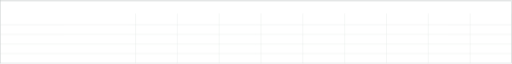
t = 0.00 s
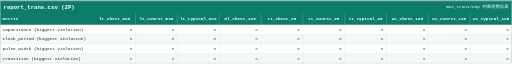
t = 0.73 s
t = 1.98 s: frame unchanged from t = 0.73 s, image omitted
t = 2.60 s: frame unchanged from t = 0.73 s, image omitted
t = 3.23 s: frame unchanged from t = 0.73 s, image omitted
t = 4.48 s: frame unchanged from t = 0.73 s, image omitted

The animated SVG that drew these frames (rendered in a browser with its animation timeline set to each time). Animation: 2 CSS @keyframes rules; one cycle of 5.10 s, repeats indefinitely.

<svg xmlns="http://www.w3.org/2000/svg" width="2350" height="290" viewBox="0 0 2350 290" font-family="Consolas, 'Cascadia Mono', 'Courier New', monospace">
<style>
.head { opacity:0; animation: rowIn 0.4s ease forwards; }
.row  { opacity:0; animation: rowIn 0.4s ease forwards; }
@keyframes rowIn { from { opacity:0; transform: translateY(4px); }
                   to   { opacity:1; transform: none; } }
.breathe { animation: breathe 5s ease-in-out infinite; }
@keyframes breathe { 0%,100% { opacity: 1; } 50% { opacity: 0.25; } }
</style>
<g class="head">
<rect x="0" y="0" width="2350" height="60" fill="#0e7c6b"/>
<text x="16" y="38.5" font-size="26" font-weight="bold" fill="#ffffff">report_trans.csv (2P)</text>
<text x="2334" y="36.5" font-size="20" fill="#ffffff" text-anchor="end">max_trans/cap 约束违例总表</text>
<rect x="0" y="60" width="2350" height="52" fill="#0e7c6b"/>
<text x="12" y="92" font-size="20" font-weight="bold" fill="#ffffff">metric</text>
<text x="526" y="92" font-size="20" font-weight="bold" fill="#ffffff" text-anchor="middle">lt_cbest_m40</text>
<text x="718" y="92" font-size="20" font-weight="bold" fill="#ffffff" text-anchor="middle">lt_cworst_m40</text>
<text x="910" y="92" font-size="20" font-weight="bold" fill="#ffffff" text-anchor="middle">lt_typical_m40</text>
<text x="1102" y="92" font-size="20" font-weight="bold" fill="#ffffff" text-anchor="middle">ml_cbest_125</text>
<text x="1294" y="92" font-size="20" font-weight="bold" fill="#ffffff" text-anchor="middle">tt_cbest_25</text>
<text x="1486" y="92" font-size="20" font-weight="bold" fill="#ffffff" text-anchor="middle">tt_cworst_25</text>
<text x="1678" y="92" font-size="20" font-weight="bold" fill="#ffffff" text-anchor="middle">tt_typical_25</text>
<text x="1870" y="92" font-size="20" font-weight="bold" fill="#ffffff" text-anchor="middle">wc_cbest_125</text>
<text x="2062" y="92" font-size="20" font-weight="bold" fill="#ffffff" text-anchor="middle">wc_cworst_125</text>
<text x="2254" y="92" font-size="20" font-weight="bold" fill="#ffffff" text-anchor="middle">wc_typical_125</text>
</g>
<g class="row" style="animation-delay:0.025s">
<rect x="0" y="112" width="2350" height="44" fill="#ffffff"/>
<text class="lab" x="12" y="140" font-size="20" fill="#212529">capacitance (biggest violation)</text>
<text class="val" x="608" y="140" font-size="20" fill="#1e8449" text-anchor="end">0</text>
<text class="val" x="800" y="140" font-size="20" fill="#1e8449" text-anchor="end">0</text>
<text class="val" x="992" y="140" font-size="20" fill="#1e8449" text-anchor="end">0</text>
<text class="val" x="1184" y="140" font-size="20" fill="#1e8449" text-anchor="end">0</text>
<text class="val" x="1376" y="140" font-size="20" fill="#1e8449" text-anchor="end">0</text>
<text class="val" x="1568" y="140" font-size="20" fill="#1e8449" text-anchor="end">0</text>
<text class="val" x="1760" y="140" font-size="20" fill="#1e8449" text-anchor="end">0</text>
<text class="val" x="1952" y="140" font-size="20" fill="#1e8449" text-anchor="end">0</text>
<text class="val" x="2144" y="140" font-size="20" fill="#1e8449" text-anchor="end">0</text>
<text class="val" x="2336" y="140" font-size="20" fill="#1e8449" text-anchor="end">0</text>
</g>
<g class="row" style="animation-delay:0.050s">
<rect x="0" y="156" width="2350" height="44" fill="#f4f8f7"/>
<text class="lab" x="12" y="184" font-size="20" fill="#212529">clock_period (biggest violation)</text>
<text class="val" x="608" y="184" font-size="20" fill="#1e8449" text-anchor="end">0</text>
<text class="val" x="800" y="184" font-size="20" fill="#1e8449" text-anchor="end">0</text>
<text class="val" x="992" y="184" font-size="20" fill="#1e8449" text-anchor="end">0</text>
<text class="val" x="1184" y="184" font-size="20" fill="#1e8449" text-anchor="end">0</text>
<text class="val" x="1376" y="184" font-size="20" fill="#1e8449" text-anchor="end">0</text>
<text class="val" x="1568" y="184" font-size="20" fill="#1e8449" text-anchor="end">0</text>
<text class="val" x="1760" y="184" font-size="20" fill="#1e8449" text-anchor="end">0</text>
<text class="val" x="1952" y="184" font-size="20" fill="#1e8449" text-anchor="end">0</text>
<text class="val" x="2144" y="184" font-size="20" fill="#1e8449" text-anchor="end">0</text>
<text class="val" x="2336" y="184" font-size="20" fill="#1e8449" text-anchor="end">0</text>
</g>
<g class="row" style="animation-delay:0.075s">
<rect x="0" y="200" width="2350" height="44" fill="#ffffff"/>
<text class="lab" x="12" y="228" font-size="20" fill="#212529">pulse_width (biggest violation)</text>
<text class="val" x="608" y="228" font-size="20" fill="#1e8449" text-anchor="end">0</text>
<text class="val" x="800" y="228" font-size="20" fill="#1e8449" text-anchor="end">0</text>
<text class="val" x="992" y="228" font-size="20" fill="#1e8449" text-anchor="end">0</text>
<text class="val" x="1184" y="228" font-size="20" fill="#1e8449" text-anchor="end">0</text>
<text class="val" x="1376" y="228" font-size="20" fill="#1e8449" text-anchor="end">0</text>
<text class="val" x="1568" y="228" font-size="20" fill="#1e8449" text-anchor="end">0</text>
<text class="val" x="1760" y="228" font-size="20" fill="#1e8449" text-anchor="end">0</text>
<text class="val" x="1952" y="228" font-size="20" fill="#1e8449" text-anchor="end">0</text>
<text class="val" x="2144" y="228" font-size="20" fill="#1e8449" text-anchor="end">0</text>
<text class="val" x="2336" y="228" font-size="20" fill="#1e8449" text-anchor="end">0</text>
</g>
<g class="row" style="animation-delay:0.100s">
<rect x="0" y="244" width="2350" height="44" fill="#f4f8f7"/>
<text class="lab" x="12" y="272" font-size="20" fill="#212529">transition (biggest violation)</text>
<text class="val" x="608" y="272" font-size="20" fill="#1e8449" text-anchor="end">0</text>
<text class="val" x="800" y="272" font-size="20" fill="#1e8449" text-anchor="end">0</text>
<text class="val" x="992" y="272" font-size="20" fill="#1e8449" text-anchor="end">0</text>
<text class="val" x="1184" y="272" font-size="20" fill="#1e8449" text-anchor="end">0</text>
<text class="val" x="1376" y="272" font-size="20" fill="#1e8449" text-anchor="end">0</text>
<text class="val" x="1568" y="272" font-size="20" fill="#1e8449" text-anchor="end">0</text>
<text class="val" x="1760" y="272" font-size="20" fill="#1e8449" text-anchor="end">0</text>
<text class="val" x="1952" y="272" font-size="20" fill="#1e8449" text-anchor="end">0</text>
<text class="val" x="2144" y="272" font-size="20" fill="#1e8449" text-anchor="end">0</text>
<text class="val" x="2336" y="272" font-size="20" fill="#1e8449" text-anchor="end">0</text>
</g>
<line x1="622" y1="60" x2="622" y2="288" stroke="#d0d8d6" stroke-width="1"/>
<line x1="814" y1="60" x2="814" y2="288" stroke="#d0d8d6" stroke-width="1"/>
<line x1="1006" y1="60" x2="1006" y2="288" stroke="#d0d8d6" stroke-width="1"/>
<line x1="1198" y1="60" x2="1198" y2="288" stroke="#d0d8d6" stroke-width="1"/>
<line x1="1390" y1="60" x2="1390" y2="288" stroke="#d0d8d6" stroke-width="1"/>
<line x1="1582" y1="60" x2="1582" y2="288" stroke="#d0d8d6" stroke-width="1"/>
<line x1="1774" y1="60" x2="1774" y2="288" stroke="#d0d8d6" stroke-width="1"/>
<line x1="1966" y1="60" x2="1966" y2="288" stroke="#d0d8d6" stroke-width="1"/>
<line x1="2158" y1="60" x2="2158" y2="288" stroke="#d0d8d6" stroke-width="1"/>
<line x1="2350" y1="60" x2="2350" y2="288" stroke="#d0d8d6" stroke-width="1"/>
<line x1="1" y1="112" x2="2349" y2="112" stroke="#d0d8d6" stroke-width="1"/>
<line x1="1" y1="156" x2="2349" y2="156" stroke="#d0d8d6" stroke-width="1"/>
<line x1="1" y1="200" x2="2349" y2="200" stroke="#d0d8d6" stroke-width="1"/>
<line x1="1" y1="244" x2="2349" y2="244" stroke="#d0d8d6" stroke-width="1"/>
<rect x="1" y="1" width="2348" height="288" fill="none" stroke="#c0c6c6" stroke-width="2"/>
</svg>
